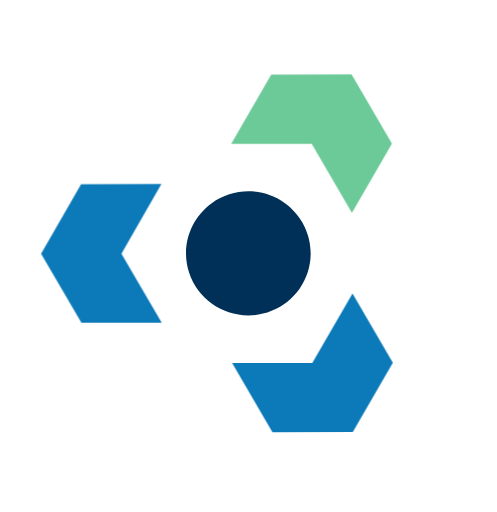
t = 0.00 s
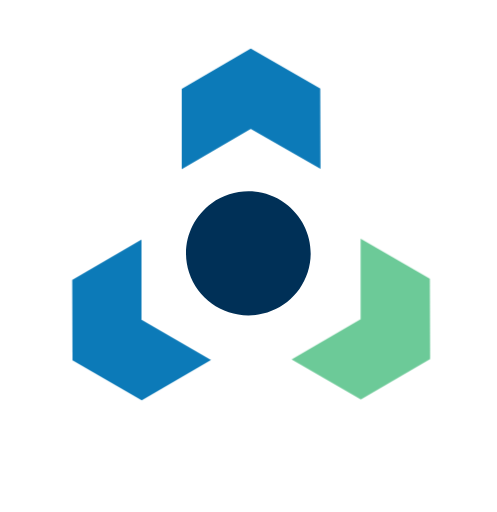
t = 0.50 s
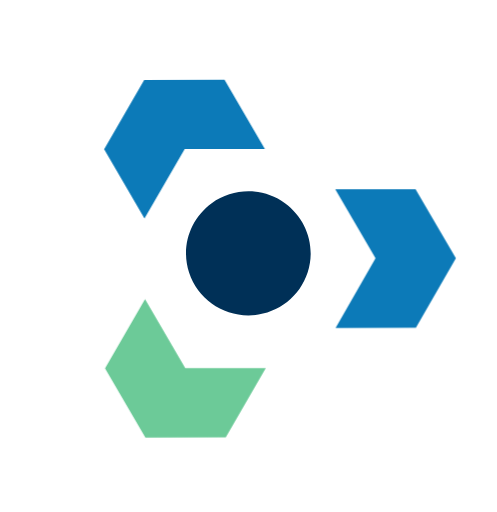
t = 1.00 s
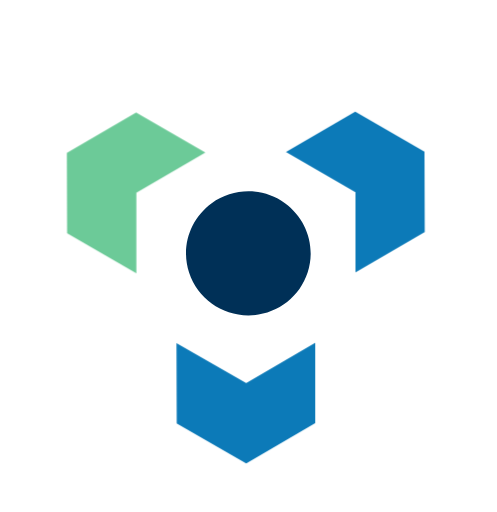
t = 1.50 s

The animated SVG that drew these frames (rendered in a browser with its animation timeline set to each time). Animation: 1 CSS @keyframes rule; one cycle of 2.00 s, repeats indefinitely.

<svg x="0px" y="0px" viewBox="0 0 113.73 117.07" style="enable-background:new 0 0 113.73 117.07;" xmlns="http://www.w3.org/2000/svg">
 <style type="text/css">.st0{fill:#003057; }
	.st1{	fill:#6CCA98; 
			animation-name: diamondOriginChanged;
            animation-duration: 2s;
            animation-iteration-count: infinite;
            animation-timing-function: linear;
            transform-origin: 50% 50%;
		}
	.st2{fill:#0C7AB8;
			animation-name: diamondOriginChanged;
            animation-duration: 2s;
            animation-iteration-count: infinite;
            animation-timing-function: linear;
            transform-origin: 50% 50%;
		}
        @keyframes diamondOriginChanged {
            from { transform: rotate(0deg); }
            to   { transform: rotate(360deg); }
        }</style>
 <g>
  <title>Layer 1</title>
  <path id="svg_1" d="m70.395007,62.330005l0,0c1.91,-5.85 -0.18,-12.26 -5.18,-15.88c-5,-3.62 -11.77,-3.62 -16.77,0c-5,3.62 -7.09,10.02 -5.18,15.88s7.39,9.81 13.57,9.81s11.65,-3.96 13.56,-9.81" class="st0"/>
  <polygon id="svg_2" points="80.4550103098154,16.980005741119385 62.06500329077244,17.030006885528564 52.90500344336033,32.90000772476196 71.33500756323338,32.88000726699829 80.5350121408701,48.68000650405884 89.69500817358494,32.81000375747681 " class="st1"/>
  <polygon id="svg_3" points="80.66500939428806,67.11000680923462 71.4550103098154,82.99000406265259 53.115010157227516,83.02000284194946 62.34500207006931,98.85000467300415 80.73500908911228,98.8100037574768 89.89500512182713,82.9400086402893 " class="st2"/>
  <polygon id="svg_4" points="18.545006647706032,42.10000467300415 9.395007982850075,57.99000787734985 18.625006571412086,73.82000589370728 37.005009546875954,73.78000497817993 27.78500832617283,58.01000452041626 36.925007715821266,42.06000757217407 " class="st2"/>
 </g></svg>